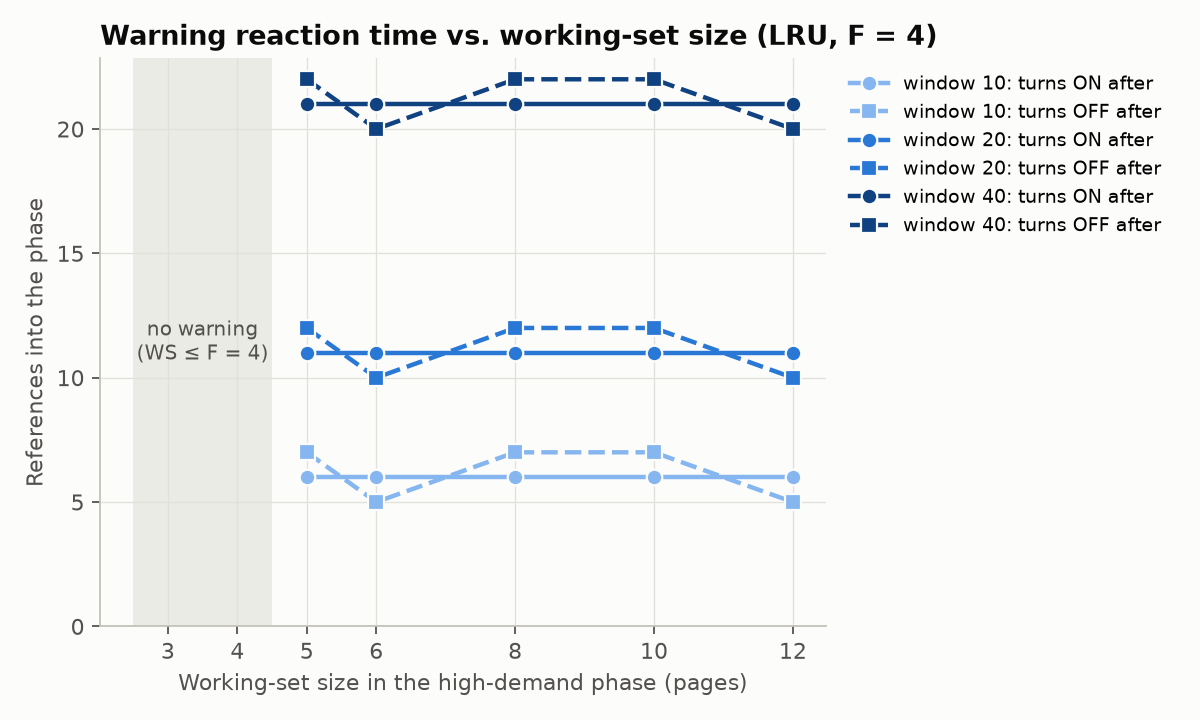

The table this chart was drawn from, first rows:
policy, frames, window, high_ws, onset_t, onset_delay, clear_t, clear_delay, warned_refs, faults
fifo, 4, 10, 3, N/A, N/A, N/A, N/A, 0, 3
lru, 4, 10, 3, N/A, N/A, N/A, N/A, 0, 3
clock, 4, 10, 3, N/A, N/A, N/A, N/A, 0, 3
opt, 4, 10, 3, N/A, N/A, N/A, N/A, 0, 3
fifo, 4, 10, 4, N/A, N/A, N/A, N/A, 0, 4
lru, 4, 10, 4, N/A, N/A, N/A, N/A, 0, 4
clock, 4, 10, 4, N/A, N/A, N/A, N/A, 0, 4
opt, 4, 10, 4, N/A, N/A, N/A, N/A, 0, 4
fifo, 4, 10, 5, 86, 6, 247, 7, 161, 162
lru, 4, 10, 5, 86, 6, 247, 7, 161, 162
clock, 4, 10, 5, 86, 6, 247, 7, 161, 162
opt, 4, 10, 5, N/A, N/A, N/A, N/A, 0, 44
fifo, 4, 10, 6, 86, 6, 245, 5, 159, 160
lru, 4, 10, 6, 86, 6, 245, 5, 159, 160
clock, 4, 10, 6, 86, 6, 245, 5, 159, 160
opt, 4, 10, 6, 89, 9, 93, -147, 4, 67
fifo, 4, 10, 8, 86, 6, 247, 7, 161, 162
lru, 4, 10, 8, 86, 6, 247, 7, 161, 162
clock, 4, 10, 8, 86, 6, 247, 7, 161, 162
opt, 4, 10, 8, 86, 6, 97, -143, 137, 96
fifo, 4, 10, 10, 86, 6, 247, 7, 161, 162
lru, 4, 10, 10, 86, 6, 247, 7, 161, 162
clock, 4, 10, 10, 86, 6, 247, 7, 161, 162
opt, 4, 10, 10, 86, 6, 247, 7, 161, 111
fifo, 4, 10, 12, 86, 6, 245, 5, 159, 160
lru, 4, 10, 12, 86, 6, 245, 5, 159, 160
clock, 4, 10, 12, 86, 6, 245, 5, 159, 160
opt, 4, 10, 12, 86, 6, 242, 2, 156, 118
fifo, 4, 20, 3, N/A, N/A, N/A, N/A, 0, 3
lru, 4, 20, 3, N/A, N/A, N/A, N/A, 0, 3
clock, 4, 20, 3, N/A, N/A, N/A, N/A, 0, 3
opt, 4, 20, 3, N/A, N/A, N/A, N/A, 0, 3
fifo, 4, 20, 4, N/A, N/A, N/A, N/A, 0, 4
lru, 4, 20, 4, N/A, N/A, N/A, N/A, 0, 4
clock, 4, 20, 4, N/A, N/A, N/A, N/A, 0, 4
opt, 4, 20, 4, N/A, N/A, N/A, N/A, 0, 4
fifo, 4, 20, 5, 91, 11, 252, 12, 161, 162
lru, 4, 20, 5, 91, 11, 252, 12, 161, 162
clock, 4, 20, 5, 91, 11, 252, 12, 161, 162
opt, 4, 20, 5, N/A, N/A, N/A, N/A, 0, 44
fifo, 4, 20, 6, 91, 11, 250, 10, 159, 160
lru, 4, 20, 6, 91, 11, 250, 10, 159, 160
clock, 4, 20, 6, 91, 11, 250, 10, 159, 160
opt, 4, 20, 6, 100, 20, 102, -138, 2, 67
fifo, 4, 20, 8, 91, 11, 252, 12, 161, 162
lru, 4, 20, 8, 91, 11, 252, 12, 161, 162
clock, 4, 20, 8, 91, 11, 252, 12, 161, 162
opt, 4, 20, 8, 94, 14, 246, 6, 152, 96
fifo, 4, 20, 10, 91, 11, 252, 12, 161, 162
lru, 4, 20, 10, 91, 11, 252, 12, 161, 162
clock, 4, 20, 10, 91, 11, 252, 12, 161, 162
opt, 4, 20, 10, 94, 14, 249, 9, 155, 111
fifo, 4, 20, 12, 91, 11, 250, 10, 159, 160
lru, 4, 20, 12, 91, 11, 250, 10, 159, 160
clock, 4, 20, 12, 91, 11, 250, 10, 159, 160
opt, 4, 20, 12, 91, 11, 247, 7, 156, 118
fifo, 4, 40, 3, N/A, N/A, N/A, N/A, 0, 3
lru, 4, 40, 3, N/A, N/A, N/A, N/A, 0, 3
clock, 4, 40, 3, N/A, N/A, N/A, N/A, 0, 3
opt, 4, 40, 3, N/A, N/A, N/A, N/A, 0, 3
... 24 more rows
